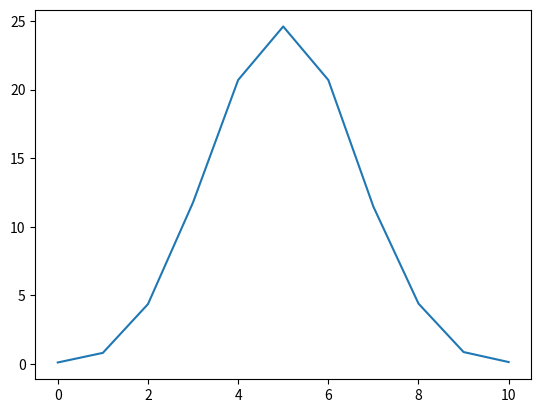

This figure's Python source:
import matplotlib.pyplot as plt
import random
from collections import Counter


def flip_coin() -> dict:
    coin_list = ["Heads", "Tails"]
    generator_of_heads_occurrences = (
        [random.choice(coin_list) for _ in range(10)].count("Heads")
        for _ in range(10_000)
    )

    heads_occurrences_per_round = Counter(generator_of_heads_occurrences)
    heads_occurrences_per_round = dict(
        sorted(heads_occurrences_per_round.items()))
    heads_percentage_occurrences_per_round = {
        num_of_occur : heads_occurrences_per_round[num_of_occur] / 100
        for num_of_occur in heads_occurrences_per_round}

    return heads_percentage_occurrences_per_round


def draw_gaussian_distribution_graph(head_distribution: dict) -> None:
    x_axis = head_distribution.keys()
    y_axis = head_distribution.values()

    plt.plot(x_axis, y_axis)
    plt.show()


distribution = flip_coin()
print(distribution)
draw_gaussian_distribution_graph(distribution)
